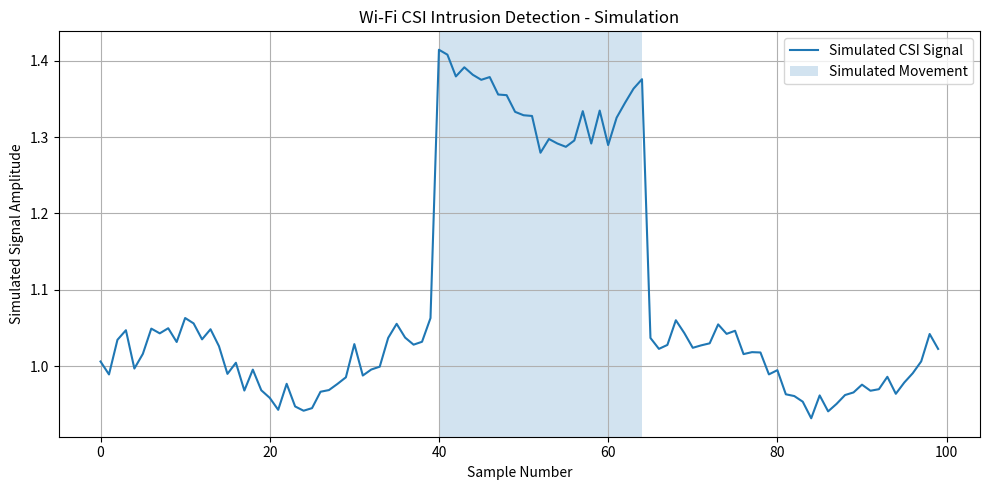

Write the Python code that produced this figure.

import numpy as np
import matplotlib.pyplot as plt


def generate_csi_data(samples=100):
    """
    Generate repeatable simulated CSI-like data.
    This is demonstration data, NOT real Wi-Fi CSI.
    """
    rng = np.random.default_rng(42)
    time = np.arange(samples)

    # Simulated normal signal with small noise
    normal_signal = (
        1.0
        + 0.05 * np.sin(0.2 * time)
        + rng.normal(0, 0.02, samples)
    )

    # Simulated movement between samples 40 and 64
    movement = np.zeros(samples)
    movement[40:65] = 0.35

    csi_signal = normal_signal + movement

    return time, csi_signal


def detect_movement(csi_signal, threshold=0.15):
    """
    Detect changes in simulated signal amplitude.
    This does not confirm real human presence.
    """
    baseline = np.median(csi_signal)
    deviation = np.abs(csi_signal - baseline)

    movement_detected = deviation > threshold

    return movement_detected


if __name__ == "__main__":
    time, csi = generate_csi_data()
    movement = detect_movement(csi)

    print("CSI source: SIMULATED")
    print("Total samples:", len(csi))
    print("Movement samples:", int(np.sum(movement)))
    print("Movement detected:", bool(np.any(movement)))

    plt.figure(figsize=(10, 5))
    plt.plot(time, csi, label="Simulated CSI Signal")
    plt.axvspan(
        40, 64,
        alpha=0.2,
        label="Simulated Movement"
    )
    plt.title("Wi-Fi CSI Intrusion Detection - Simulation")
    plt.xlabel("Sample Number")
    plt.ylabel("Simulated Signal Amplitude")
    plt.legend()
    plt.grid(True)
    plt.tight_layout()
    plt.show()
